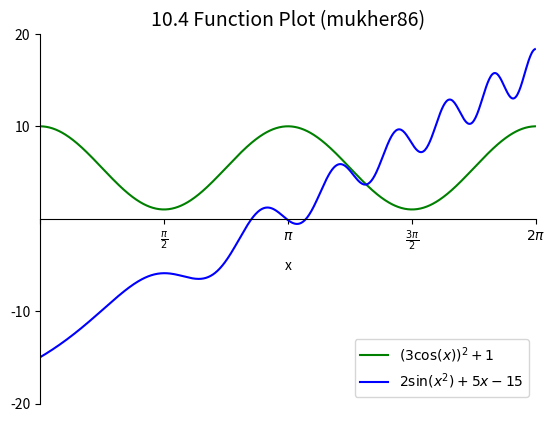

The matplotlib source for this figure:
"""
Author: Shaunak Mukherjee, mukher86@purdue.edu
Assignment: 10.2.4. Functions
Date: 10/28/2024

Description:
This Python program uses `matplotlib` to plot two trigonometric sine and cosine functions, 
 over the range 0 to 2pi with labeled axes, custom ticks, and a legend. 
 Then the plot is saved as a PDF with specified visual adjustments to spines and colors.

Contributors:
    Name, login@purdue.edu [NA]

My contributor(s) helped me:
    [ ] understand the assignment expectations without
        telling me how they will approach it.
    [ ] understand different ways to think about a solution
        without helping me plan my solution.
    [ ] think through the meaning of a specific error or
        bug present in my code without looking at my code.
    Note that if you helped somebody else with their code, you
    have to list that person as a contributor.

Academic Integrity Statement:
    I have not used source code obtained from any unauthorized
    source, either modified or unmodified; nor have I provided
    another student access to my code.  The project I am
    submitting is my own original work.
"""

import math
import matplotlib.pyplot as plt

def plot_functions():
    # Generate x values from 0 to 2π 
    x = [i * 0.01 for i in range(int(0), int(2 * math.pi * 100))]

    # Define functions
    y1 = [(3 * math.cos(val)) ** 2 + 1 for val in x]
    y2 = [2 * math.sin(val ** 2) + 5 * val - 15 for val in x]

    # Create the plot
    fig, ax = plt.subplots()

    # Add colors
    ax.plot(x, y1, color='green', label=r"$(3 \cos(x))^2 + 1$")
    ax.plot(x, y2, color='blue', label=r"$2 \sin(x^2) + 5x - 15$")

    # Set the title and labels
    ax.set_title("10.4 Function Plot (mukher86)", fontsize=14)
    ax.set_xlabel("x")
    ax.set_ylim(-20, 20)
    ax.set_xlim(0, 2 * math.pi)

    # Set the axes
    ax.set_xticks([0, math.pi / 2, math.pi, 3 * math.pi / 2, 2 * math.pi])
    ax.set_xticklabels(["", r"$\frac{\pi}{2}$", r"$\pi$", r"$\frac{3\pi}{2}$", r"$2\pi$"])
    ax.set_yticks([-20, -10, 10, 20])
    ax.spines['top'].set_visible(False)
    ax.spines['right'].set_visible(False)
    ax.spines['left'].set_position(('data', 0))
    ax.spines['bottom'].set_position(('data', 0))
    ax.legend(loc="lower right")

    # Save the figure as a PDF with the login in the filename
    plt.savefig("function_plot_mukher86.pdf")

    # Show the plot
    plt.show()

def main():
    plot_functions()

if __name__ == "__main__":
    main()



